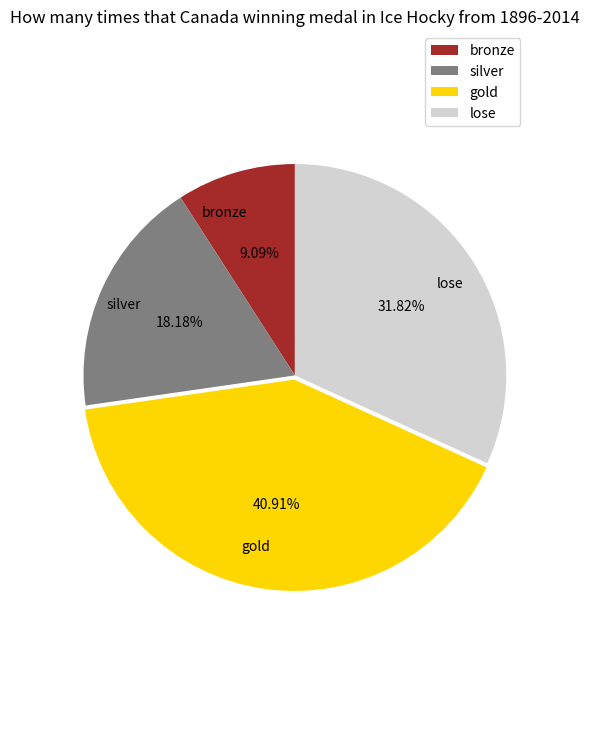

Write the Python code that produced this figure.



from matplotlib import pyplot as plt

plt.figure(figsize=(6,9)) 
labels = [u'bronze',u'silver',u'gold',u'lose']
sizes = [2,4,9,7] 
colors = ['brown','grey','gold','#d3d3d3'] 
explode = (0,0,0.02,0) 
patches,text1,text2 = plt.pie(sizes,
								explode=explode,
								labels=labels,
								colors=colors,
								labeldistance = 0.8,
								autopct = '%3.2f%%', 
								shadow = False, 
								startangle =90, 
								pctdistance = 0.6) 
plt.axis('equal')
plt.title("How many times that Canada winning medal in Ice Hocky from 1896-2014")
plt.legend()
plt.show()





